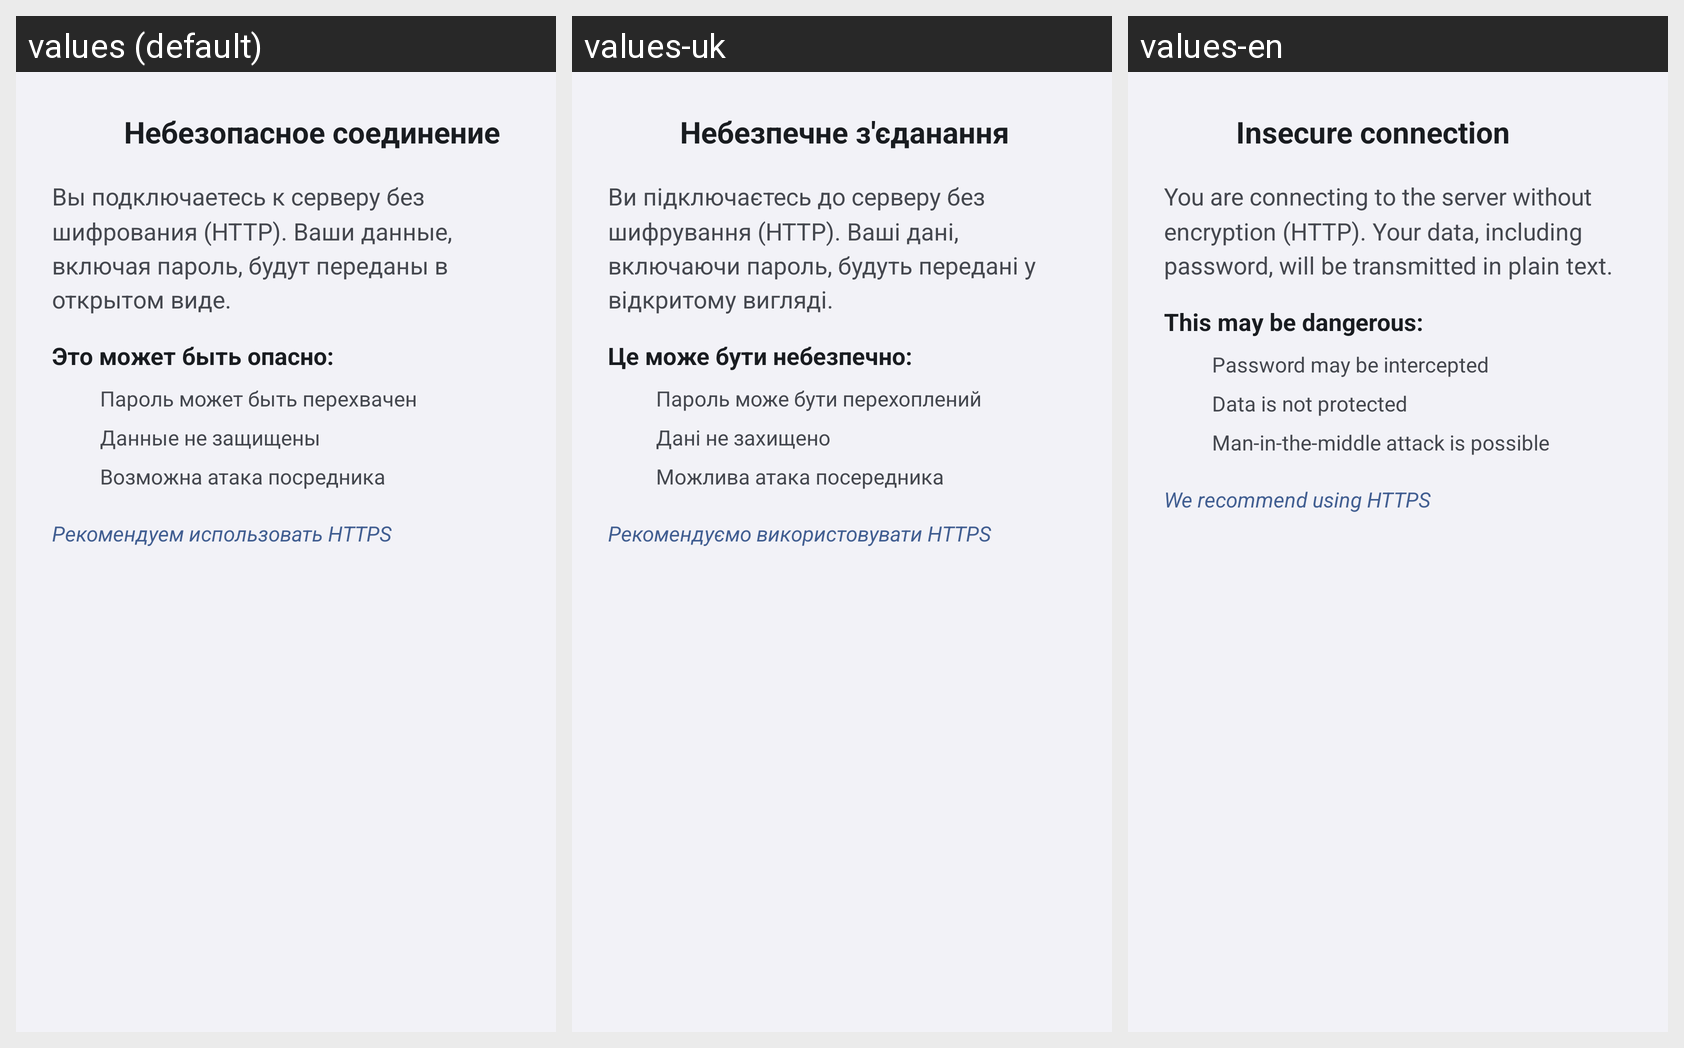

The same Android screen rendered under several of its app's locales, left to right. List the strings drawn on it with the default value and each locale's translation.
Android screen res/layout/dialog_insecure_connection.xml rendered under 3 locales, left to right: values (default), values-uk, values-en. Device: Nexus 5 (rendered at 1080×1920; each locale shown at half size, 540×960, under a caption strip naming it); theme Theme.Flux.
Strings drawn on this screen, with the default value and each locale's value (text and hints the layout hard-codes, and strings that could not be matched under every locale, appear in the picture but are not listed):

connection_insecure_title
  values: Небезопасное соединение
  values-uk: Небезпечне з'єданання
  values-en: Insecure connection

connection_insecure_message
  values: Вы подключаетесь к серверу без шифрования (HTTP). Ваши данные, включая пароль, будут переданы в открытом виде.
  values-uk: Ви підключаєтесь до серверу без шифрування (HTTP). Ваші дані, включаючи пароль, будуть передані у відкритому вигляді.
  values-en: You are connecting to the server without encryption (HTTP). Your data, including password, will be transmitted in plain text.

connection_insecure_warning
  values: Это может быть опасно:
  values-uk: Це може бути небезпечно:
  values-en: This may be dangerous:

connection_insecure_list1
  values: Пароль может быть перехвачен
  values-uk: Пароль може бути перехоплений
  values-en: Password may be intercepted

connection_insecure_list2
  values: Данные не защищены
  values-uk: Дані не захищено
  values-en: Data is not protected

connection_insecure_list3
  values: Возможна атака посредника
  values-uk: Можлива атака посередника
  values-en: Man-in-the-middle attack is possible

connection_insecure_recom
  values: Рекомендуем использовать HTTPS
  values-uk: Рекомендуємо використовувати HTTPS
  values-en: We recommend using HTTPS
